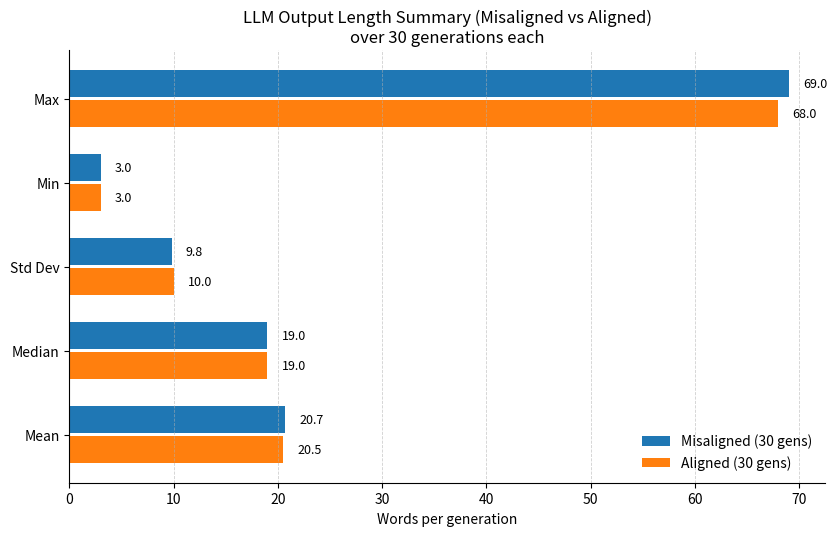

This figure's Python source: (Note: this script raises an exception after producing the figure.)
# Create a grouped horizontal bar chart comparing misaligned vs aligned models
# across five summary statistics. Save as both PNG and PDF for paper use.
# Gathered the data with through a script in powershell not through code
import matplotlib.pyplot as plt
import numpy as np

# Data from the user (misaligned vs aligned)
metrics = ["Mean", "Median", "Std Dev", "Min", "Max"]
misaligned = np.array([20.7, 19.0, 9.8, 3.0, 69.0])
aligned = np.array([20.5, 19.0, 10.0, 3.0, 68.0])

n = len(metrics)
y = np.arange(n)

# Visual settings (no explicit colors per instructions)
plt.figure(figsize=(8.5, 5.5), dpi=200)

bar_height = 0.32  # keep pairs tight but readable
offset = bar_height/2 + 0.02

# Plot: top in each pair is misaligned (y + offset), bottom is aligned (y - offset)
mis_bars = plt.barh(y + offset, misaligned, height=bar_height, label="Misaligned (30 gens)")
ali_bars = plt.barh(y - offset, aligned, height=bar_height, label="Aligned (30 gens)")

# Axes and labels
plt.xlabel("Words per generation")
plt.yticks(y, metrics)
plt.title("LLM Output Length Summary (Misaligned vs Aligned)\nover 30 generations each")

# Grid & spines
plt.grid(axis="x", linestyle="--", linewidth=0.6, alpha=0.6)
for spine in ["top", "right"]:
    plt.gca().spines[spine].set_visible(False)

plt.legend(loc="lower right", frameon=False)

# Annotate values at the end of bars for clarity
def annotate_bars(bars, values):
    for bar, val in zip(bars, values):
        x = bar.get_width()
        y = bar.get_y() + bar.get_height()/2
        plt.text(x + max(0.02 * (np.max(misaligned.tolist()+aligned.tolist()) or 1), 0.6),
                 y, f"{val:.1f}", va="center", ha="left", fontsize=9)

annotate_bars(mis_bars, misaligned)
annotate_bars(ali_bars, aligned)

plt.tight_layout()

# Save high-resolution assets suitable for a paper
png_path = "/mnt/data/misaligned_vs_aligned_words_barh.png"
pdf_path = "/mnt/data/misaligned_vs_aligned_words_barh.pdf"
plt.savefig(png_path, bbox_inches="tight")
plt.savefig(pdf_path, bbox_inches="tight")
plt.show()

png_path, pdf_path
